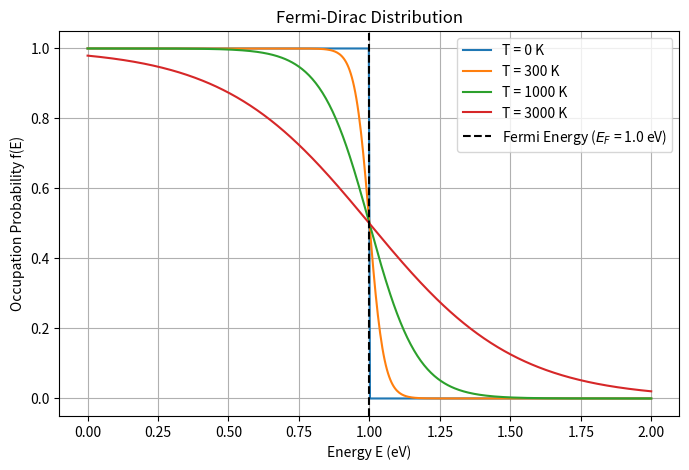

Write Python code to recreate this figure.
%matplotlib inline
import numpy as np
import matplotlib.pyplot as plt

def fermi_dirac(E, EF, T):
    k_B = 8.617e-5 # eV/K
    return 1 / (np.exp((E - EF) / (k_B * T)) + 1)

E = np.linspace(0, 2, 500)
EF = 1.0 # eV
T_vals = [0, 300, 1000, 3000] # K

plt.figure(figsize=(8, 5))
for T in T_vals:
    if T == 0:
        f_E = np.heaviside(EF - E, 0.5)
        plt.plot(E, f_E, label=f'T = {T} K')
    else:
        plt.plot(E, fermi_dirac(E, EF, T), label=f'T = {T} K')

plt.title("Fermi-Dirac Distribution")
plt.xlabel("Energy E (eV)")
plt.ylabel("Occupation Probability f(E)")
plt.axvline(EF, color='k', linestyle='--', label=f'Fermi Energy ($E_F$ = {EF} eV)')
plt.legend()
plt.grid(True)
plt.savefig("fermi_dirac.png")
